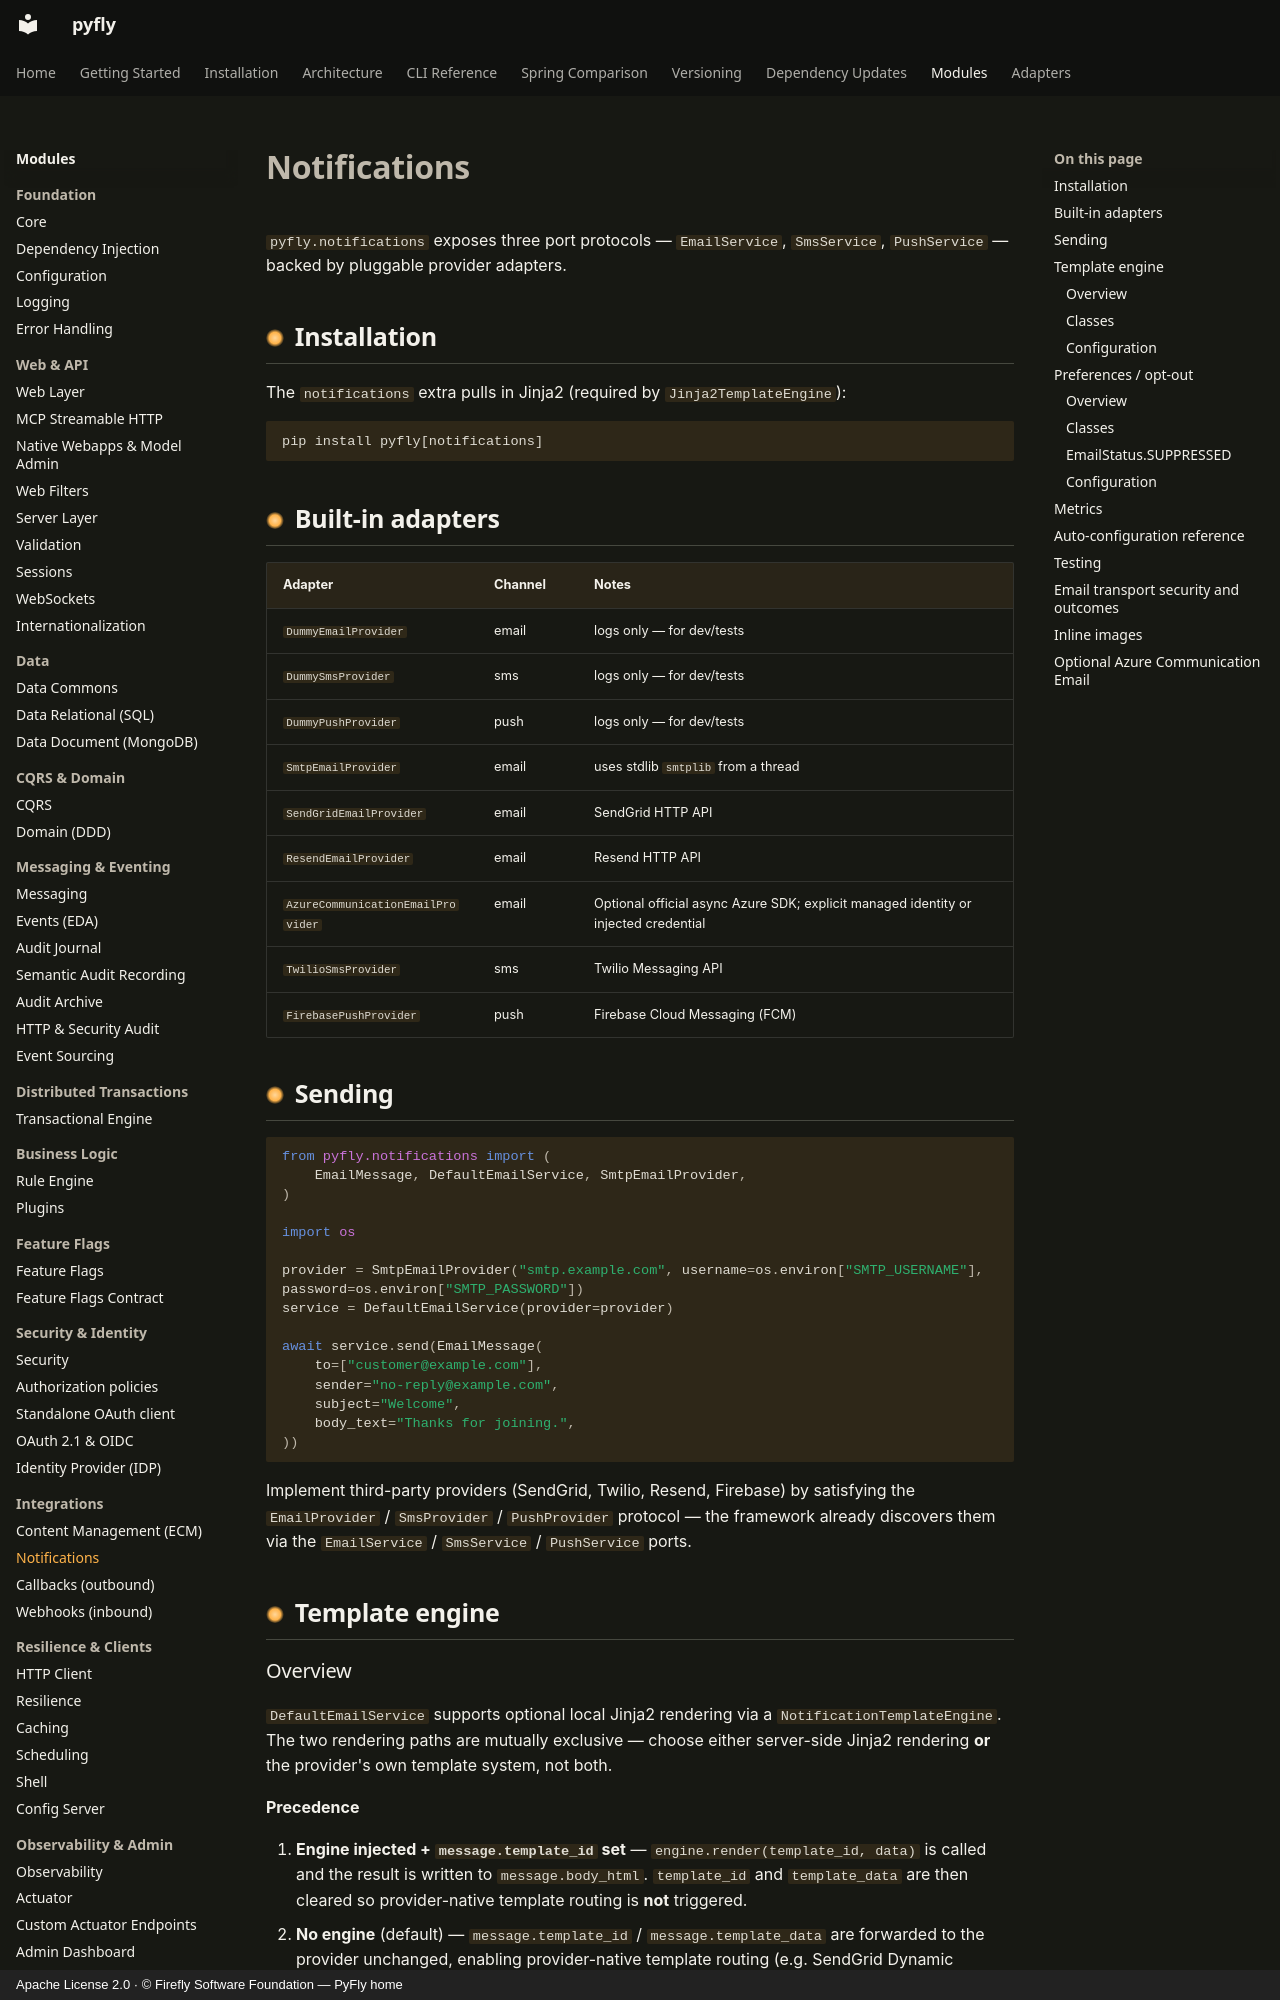

repository: fireflyframework/fireflyframework-pyfly · page: modules/notifications/index.html · generator: mkdocs · copyright: Apache License 2.0 · © Firefly Software Foundation — PyFly home

# Notifications

`pyfly.notifications` exposes three port protocols — ``EmailService``,
``SmsService``, ``PushService`` — backed by pluggable provider adapters.

## Installation

The `notifications` extra pulls in Jinja2 (required by
`Jinja2TemplateEngine`):

```
pip install pyfly[notifications]
```

## Built-in adapters

| Adapter               | Channel | Notes                                          |
|-----------------------|---------|------------------------------------------------|
| `DummyEmailProvider`  | email   | logs only — for dev/tests                      |
| `DummySmsProvider`    | sms     | logs only — for dev/tests                      |
| `DummyPushProvider`   | push    | logs only — for dev/tests                      |
| `SmtpEmailProvider`   | email   | uses stdlib `smtplib` from a thread            |
| `SendGridEmailProvider` | email | SendGrid HTTP API                              |
| `ResendEmailProvider` | email   | Resend HTTP API                                |
| `AzureCommunicationEmailProvider` | email | Optional official async Azure SDK; explicit managed identity or injected credential |
| `TwilioSmsProvider`   | sms     | Twilio Messaging API                           |
| `FirebasePushProvider`| push    | Firebase Cloud Messaging (FCM)                 |

## Sending

```python
from pyfly.notifications import (
    EmailMessage, DefaultEmailService, SmtpEmailProvider,
)

import os

provider = SmtpEmailProvider("smtp.example.com", username=os.environ["SMTP_USERNAME"], password=os.environ["SMTP_PASSWORD"])
service = DefaultEmailService(provider=provider)

await service.send(EmailMessage(
    to=["customer@example.com"],
    sender="no-reply@example.com",
    subject="Welcome",
    body_text="Thanks for joining.",
))
```

Implement third-party providers (SendGrid, Twilio, Resend, Firebase) by
satisfying the ``EmailProvider`` / ``SmsProvider`` / ``PushProvider``
protocol — the framework already discovers them via the
``EmailService`` / ``SmsService`` / ``PushService`` ports.

## Template engine

### Overview

`DefaultEmailService` supports optional local Jinja2 rendering via a
`NotificationTemplateEngine`.  The two rendering paths are mutually exclusive —
choose either server-side Jinja2 rendering **or** the provider's own template
system, not both.

**Precedence**

1. **Engine injected + `message.template_id` set** — `engine.render(template_id, data)` is called and the result is written to `message.body_html`.  `template_id` and `template_data` are then cleared so provider-native template routing is **not** triggered.
2. **No engine** (default) — `message.template_id` / `message.template_data` are forwarded to the provider unchanged, enabling provider-native template routing (e.g. SendGrid Dynamic Templates).
